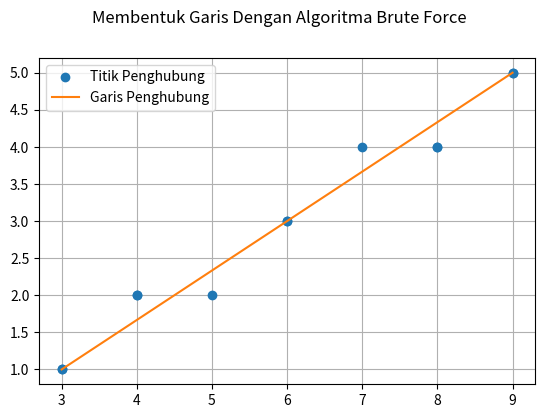

The script that saved this image:
import numpy as np
import matplotlib.pyplot as plt

fig, ax = plt.subplots()
plt.suptitle('Membentuk Garis Dengan Algoritma Brute Force')
plt.subplots_adjust(bottom=0.2)
x = np.array([3,9])
y = np.array([1,5])

m=0
x = np.array([3,9])
y = np.array([1,5])
xline,yline = [],[]
if x[0]==x[1]:
        p = y[0]
        if y[0]>y[1]:
            p = y[1]
        xline = np.append(x,x[0])
        yline = np.append(y,p+1)
elif y[0]==y[1]:
    m = np.Infinity
    p = x[0]
    if x[0]>x[1]:
        p = y[1]
    xline = np.append(x,(x[0])+1)
    yline = np.append(y,y[1])
else:
    if m<1:
        m = (y[1]-y[0])/(x[1]-x[0])
        n = abs(x[1]-x[0])
        x2 = x[0]
        i = 1
        while i <= n+1:
            y2 = y[0]+m*(x2-x[0])
            xline.append(x2)
            yline.append(round(y2))
            x2+=1
            i+=1
        else:
            m = (x[1]-x[0])/(y[1]-y[0])
            n = abs(y[1]-y[0])
            y2 = y[0]
            i = 1
            while i <= n+1:
                x2 = x[0]+m*(y2-y[0])
                yline.append(y2)
                xline.append(round(x2))
                y2+=1
                i+=1
np.array(xline)
np.array(yline)
print('Titik Koordinat: (', x[0], ',',y[0],') (',x[1],',',y[1],')')
print('Titik Penghubung: ',end=' ')
for i in range (len(xline)):
    if i < len(xline)-1:
        print('(',xline[i],',', yline[i],end='),')
    else:
        print('(',xline[i],',',yline[i],end=')')
print()

l0, = ax.plot(xline, yline ,'o')
l1, = ax.plot(x, y)

l0.set_label('Titik Penghubung')
l1.set_label('Garis Penghubung')
ax.legend()
plt.grid()
plt.show()
